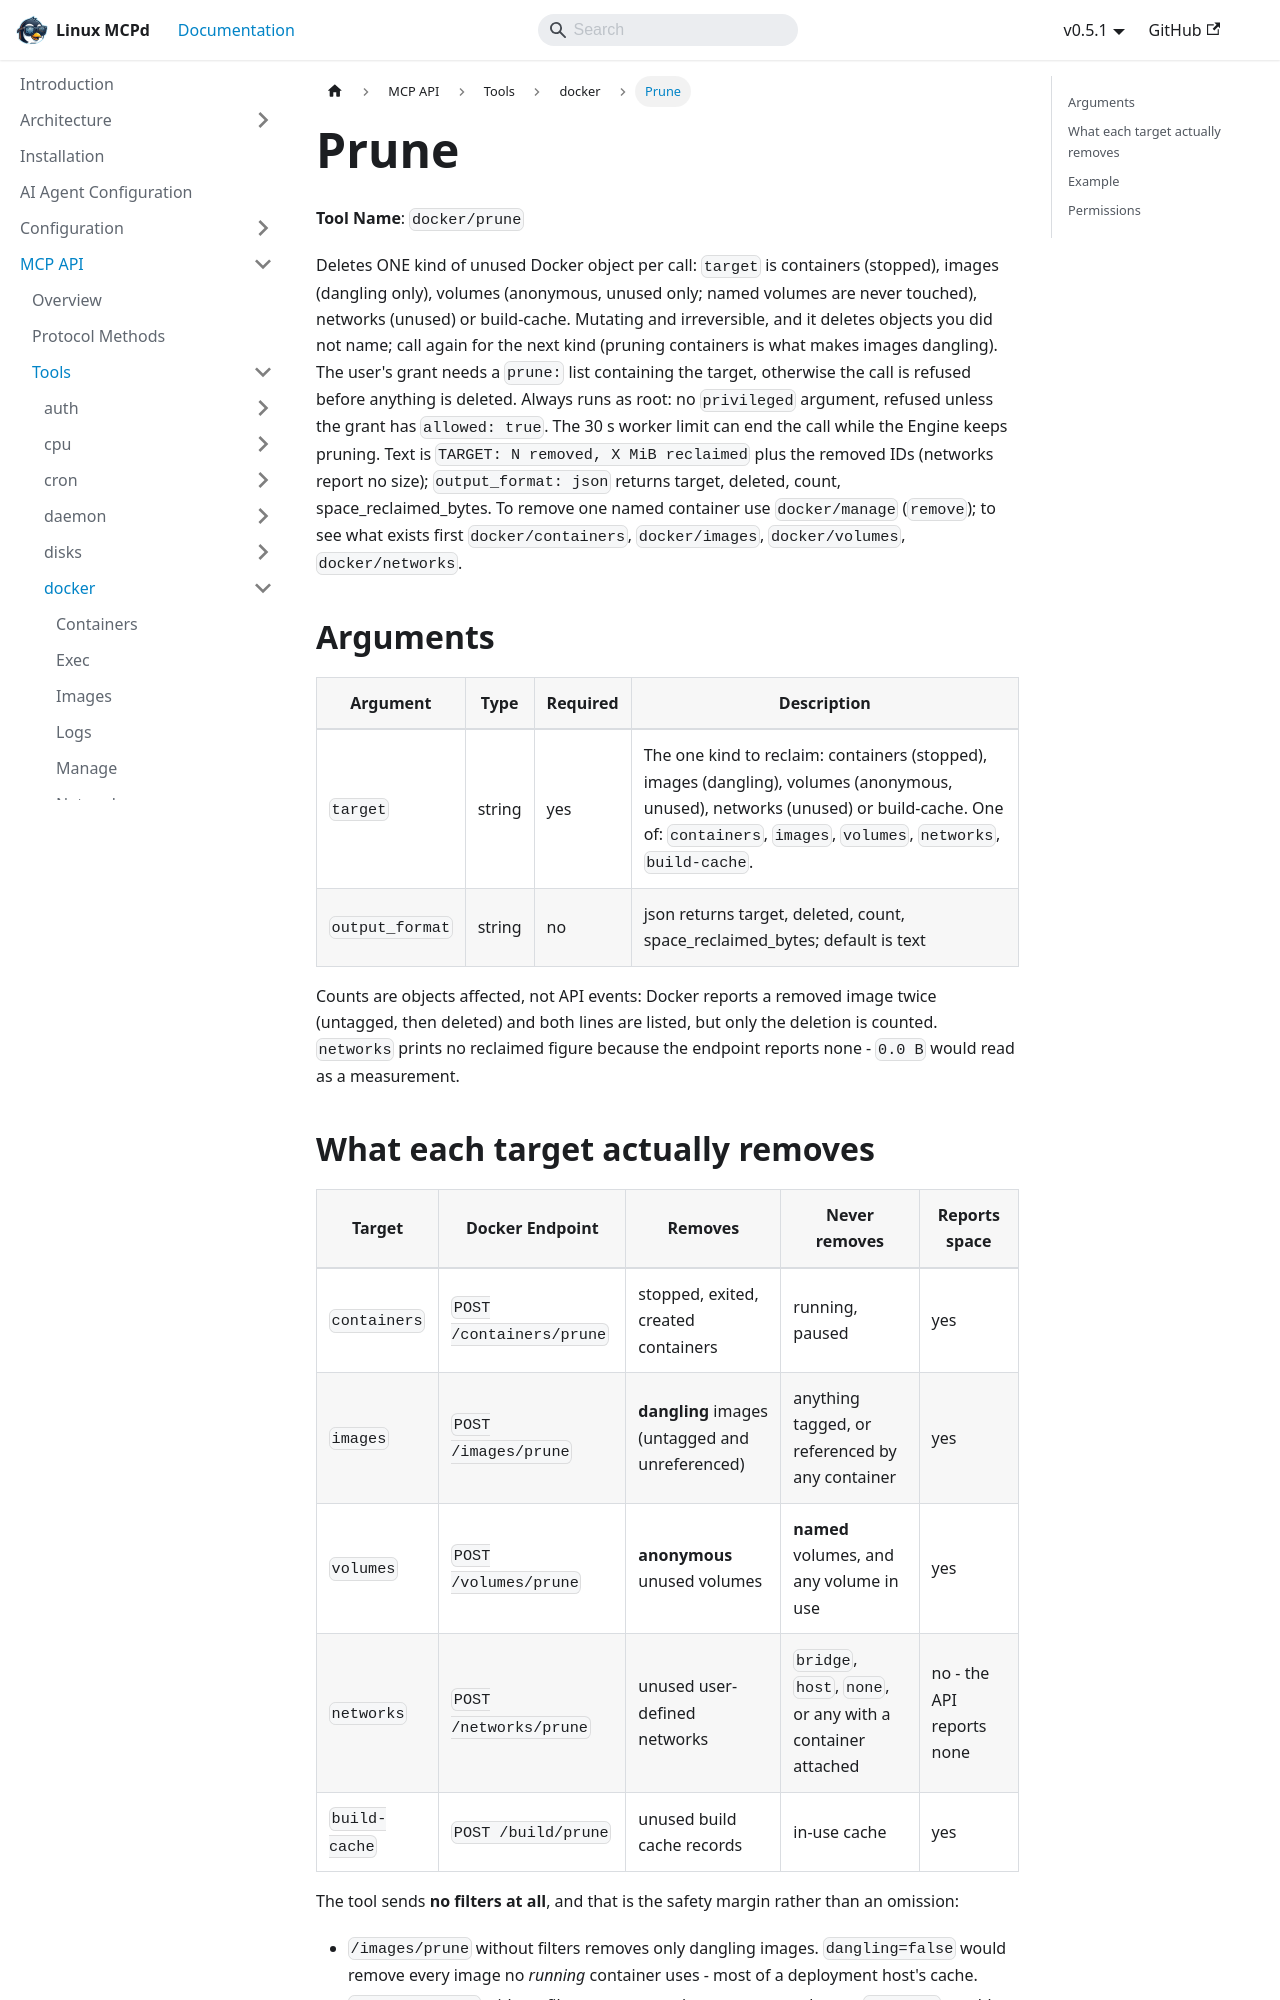

repository: nucleusv/linux-mcp-daemon · page: mcp-api/tools/docker/prune/index.html · generator: docusaurus

# Prune

**Tool Name**: `docker/prune`

Deletes ONE kind of unused Docker object per call: `target` is containers (stopped), images (dangling only), volumes (anonymous, unused only; named volumes are never touched), networks (unused) or build-cache. Mutating and irreversible, and it deletes objects you did not name; call again for the next kind (pruning containers is what makes images dangling). The user's grant needs a `prune:` list containing the target, otherwise the call is refused before anything is deleted. Always runs as root: no `privileged` argument, refused unless the grant has `allowed: true`. The 30 s worker limit can end the call while the Engine keeps pruning. Text is `TARGET: N removed, X MiB reclaimed` plus the removed IDs (networks report no size); `output_format: json` returns target, deleted, count, space_reclaimed_bytes. To remove one named container use `docker/manage` (`remove`); to see what exists first `docker/containers`, `docker/images`, `docker/volumes`, `docker/networks`.

## Arguments

| Argument | Type | Required | Description |
| --- | --- | --- | --- |
| `target` | string | yes | The one kind to reclaim: containers (stopped), images (dangling), volumes (anonymous, unused), networks (unused) or build-cache. One of: `containers`, `images`, `volumes`, `networks`, `build-cache`. |
| `output_format` | string | no | json returns target, deleted, count, space_reclaimed_bytes; default is text |

Counts are objects affected, not API events: Docker reports a removed image twice (untagged, then deleted) and both lines are listed, but only the deletion is counted. `networks` prints no reclaimed figure because the endpoint reports none - `0.0 B` would read as a measurement.

## What each target actually removes

| Target | Docker Endpoint | Removes | Never removes | Reports space |
|---|---|---|---|---|
| `containers` | `POST /containers/prune` | stopped, exited, created containers | running, paused | yes |
| `images` | `POST /images/prune` | **dangling** images (untagged and unreferenced) | anything tagged, or referenced by any container | yes |
| `volumes` | `POST /volumes/prune` | **anonymous** unused volumes | **named** volumes, and any volume in use | yes |
| `networks` | `POST /networks/prune` | unused user-defined networks | `bridge`, `host`, `none`, or any with a container attached | no - the API reports none |
| `build-cache` | `POST /build/prune` | unused build cache records | in-use cache | yes |

The tool sends **no filters at all**, and that is the safety margin rather than an omission:

- `/images/prune` without filters removes only dangling images. `dangling=false` would remove every image no *running* container uses - most of a deployment host's cache.
- `/volumes/prune` without filters removes only anonymous volumes. `all=true` would take named ones.
- `/build/prune` without `all=true` removes only unused cache records.

Docker's `--force`, `--all` and `--filter until=…/label=…` are therefore not exposed. The knob is the `prune:` list in the grant, not an argument the caller picks.

:::warning[Anonymous is not the same as worthless]

A container started with `-v /var/lib/postgresql/data` (no name) gets an anonymous volume holding real data. Once that container is gone the volume is unused, and `volumes` will delete it. Named volumes are the ones that are structurally safe here.

And because each call is its own decision, the same compounding risk now spans calls instead of one: pruning `containers` and then, in a later call, `volumes` can still delete an anonymous volume that was attached when the first call started - removing the container is what made it unused. Leaving `volumes` out of the grant, or checking what's actually unused before that second call, avoids that.

:::
